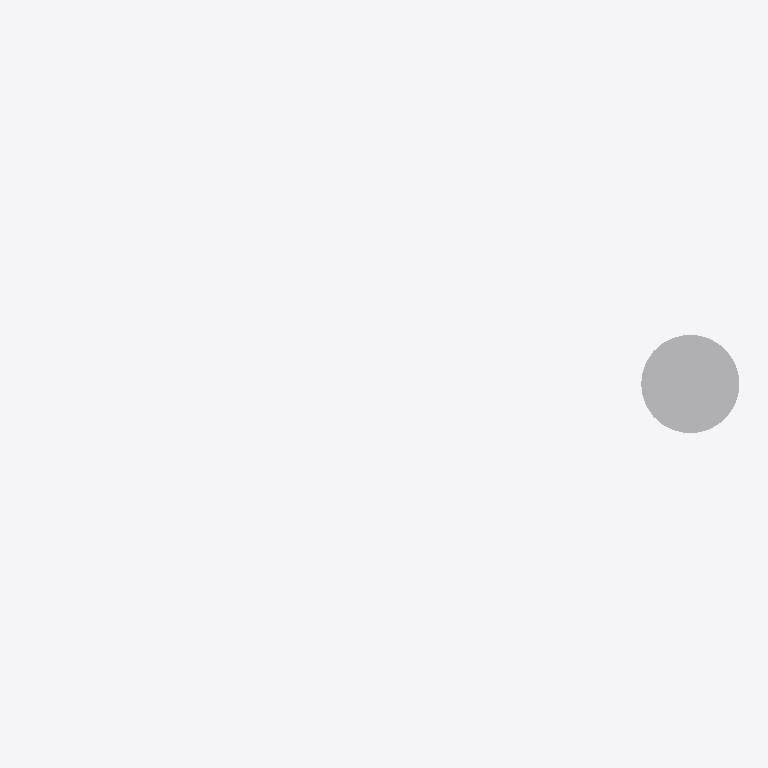
Plan cut of the same IFC building model at storey 'Port De Barcelona' (level 0.00 m, cut at 1.40 m), seen from above with north up, elements coloured by IFC class: 1 other element (light grey). Cut surfaces are drawn darker.
Extent 0.6 m × 0.1 m × 3.0 m (x, y, z). Storeys (1): Port De Barcelona at 0.00 m. Elements (1): 1 IfcFurnishingElement.

HEADER;
FILE_DESCRIPTION(('ViewDefinition [CoordinationView_V2.0]'),'2;1');
FILE_NAME('','',(''),(''),'','','');
FILE_SCHEMA(('IFC2X3'));
ENDSEC;
DATA;
#105=IFCPROJECT('34UKVHeH5CHvrwyycS_2aZ',$,'Port De Barcelona',$,$,'Port De Barcelona','Port De Barcelona',(#97),#92);
#130=IFCSITE('34UKVHeH5CHvrwyycS_2aX',$,'Default',$,$,#127,$,$,.ELEMENT.,(42,21,31,181945),(-71,-3,-24,-263305),0.0,$,$);
#115=IFCBUILDING('34UKVHeH5CHvrwyycS_2aY',$,'Port De Barcelona',$,$,#32,$,'Port De Barcelona',.ELEMENT.,$,$,$);
#124=IFCBUILDINGSTOREY('34UKVHeH5CHvrwyybZ1_NS',$,'Port De Barcelona',$,'Level:8mm Head',#122,$,'Port De Barcelona',.ELEMENT.,0.0);
#214=IFCFURNISHINGELEMENT('2ejJjAkkP2YuLCSfAZhjN_',$,'APBCN-URB-MOB-PostePuerto_Indicaciones:Tipo1:301069',$,'APBCN-URB-MOB-PostePuerto_Indicaciones:Tipo1',#212,#207,'301069');
ENDSEC;
